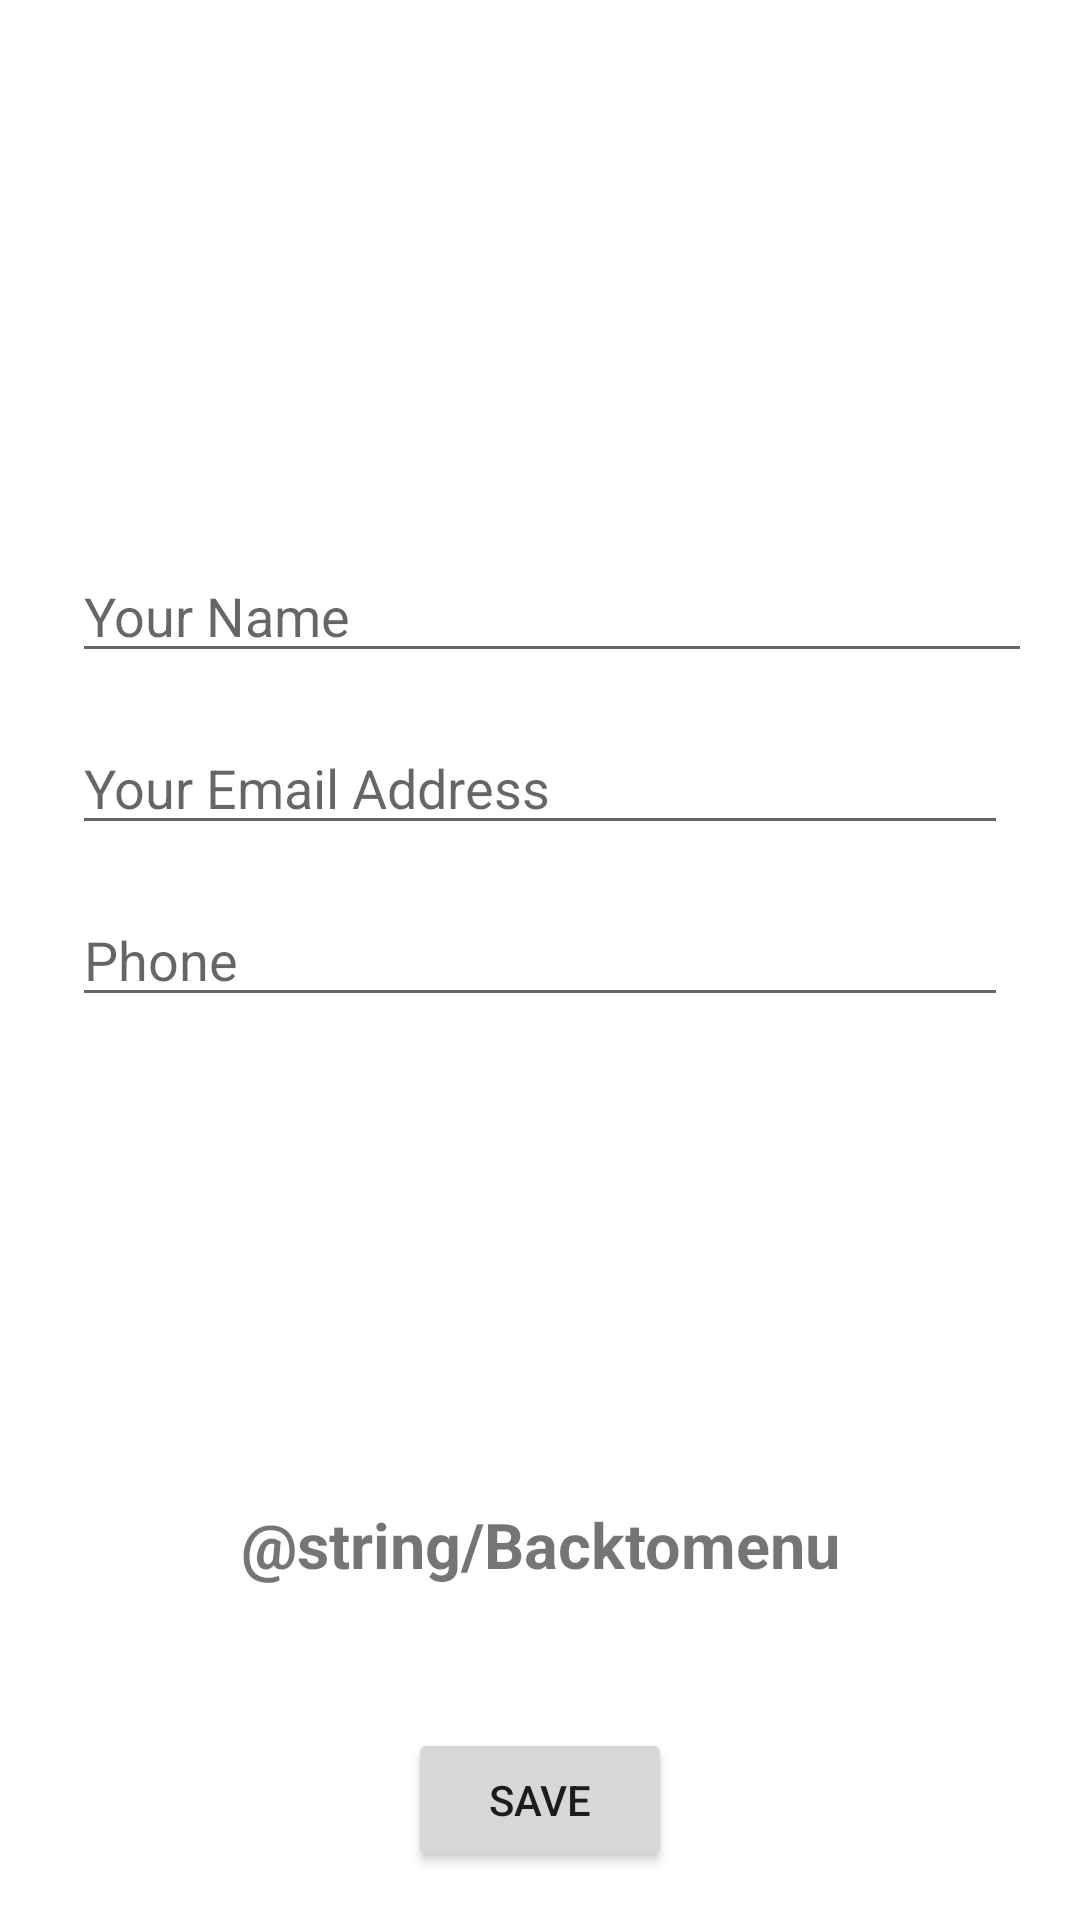

The Android layout XML behind this screen, and the referenced resources:
<!-- AndroidManifest.xml: application theme Theme.BookLoop -->
<!-- res/layout/activity_editprofile.xml -->
<?xml version="1.0" encoding="utf-8"?>
<androidx.constraintlayout.widget.ConstraintLayout xmlns:android="http://schemas.android.com/apk/res/android"
    xmlns:app="http://schemas.android.com/apk/res-auto"
    xmlns:tools="http://schemas.android.com/tools"
    android:layout_width="match_parent"
    android:layout_height="match_parent"
    tools:context=".EditProfileActivity">

    <EditText
        android:id="@+id/profileFullName"
        android:layout_width="0dp"
        android:layout_height="wrap_content"
        android:layout_marginStart="24dp"
        android:layout_marginTop="16dp"
        android:layout_marginEnd="16dp"
        android:ems="10"
        android:hint="Your Name"
        android:inputType="textPersonName"
        app:layout_constraintEnd_toEndOf="parent"
        app:layout_constraintStart_toStartOf="parent"
        app:layout_constraintTop_toBottomOf="@+id/profileImageView" />

    <ImageView
        android:id="@+id/profileImageView"
        android:layout_width="131dp"
        android:layout_height="143dp"
        android:layout_marginTop="24dp"
        app:layout_constraintEnd_toEndOf="parent"
        app:layout_constraintStart_toStartOf="parent"
        app:layout_constraintTop_toTopOf="parent"
        app:srcCompat="@drawable/usericon" />

    <EditText
        android:id="@+id/profileEmailAddress"
        android:layout_width="0dp"
        android:layout_height="wrap_content"
        android:layout_marginStart="24dp"
        android:layout_marginTop="16dp"
        android:layout_marginEnd="24dp"
        android:ems="10"
        android:hint="Your Email Address"
        android:inputType="textEmailAddress"
        app:layout_constraintEnd_toEndOf="parent"
        app:layout_constraintStart_toStartOf="parent"
        app:layout_constraintTop_toBottomOf="@+id/profileFullName" />

    <EditText
        android:id="@+id/profilePhoneNo"
        android:layout_width="0dp"
        android:layout_height="wrap_content"
        android:layout_marginStart="24dp"
        android:layout_marginTop="16dp"
        android:layout_marginEnd="24dp"
        android:ems="10"
        android:inputType="phone"
        android:hint="Phone"
        app:layout_constraintEnd_toEndOf="parent"
        app:layout_constraintStart_toStartOf="parent"
        app:layout_constraintTop_toBottomOf="@+id/profileEmailAddress" />

    <Button
        android:id="@+id/saveProfileInfo"
        android:layout_width="wrap_content"
        android:layout_height="wrap_content"
        android:layout_marginBottom="16dp"
        android:text="Save"
        app:layout_constraintBottom_toBottomOf="parent"
        app:layout_constraintEnd_toEndOf="parent"
        app:layout_constraintStart_toStartOf="parent" />
    <TextView
        android:id="@+id/btd"
        android:layout_width="0dp"
        android:layout_height="match_parent"
        android:layout_marginStart="8dp"
        android:layout_marginEnd="8dp"
        android:layout_marginTop="500dp"
        android:layout_marginBottom="110dp"
        android:text="@string/Backtomenu"
        app:layout_constraintBottom_toTopOf="@+id/button"
        app:layout_constraintEnd_toEndOf="parent"
        app:layout_constraintStart_toStartOf="parent"
        app:layout_constraintTop_toBottomOf="@+id/changeProfile"
        app:layout_constraintVertical_bias="1.0"
        android:textStyle="bold"
        android:textSize="21sp"
        android:gravity="center"/>

</androidx.constraintlayout.widget.ConstraintLayout>
<!-- resources referenced by this layout -->
<resources>
  <style name="Theme.BookLoop" parent="Theme.MaterialComponents.DayNight.DarkActionBar">
          
          <item name="colorPrimary">@color/purple_500</item>
          <item name="colorPrimaryVariant">@color/purple_700</item>
          <item name="colorOnPrimary">@color/white</item>
          
          <item name="colorSecondary">@color/teal_200</item>
          <item name="colorSecondaryVariant">@color/teal_700</item>
          <item name="colorOnSecondary">@color/black</item>
          
          <item name="android:statusBarColor" tools:targetApi="l">?attr/colorPrimaryVariant</item>
          
      </style>
  <color name="purple_500">#FF6200EE</color>
  <color name="purple_700">#FF3700B3</color>
  <color name="white">#FFFFFFFF</color>
  <color name="teal_200">#FF03DAC5</color>
  <color name="teal_700">#FF018786</color>
  <color name="black">#FF000000</color>
</resources>
